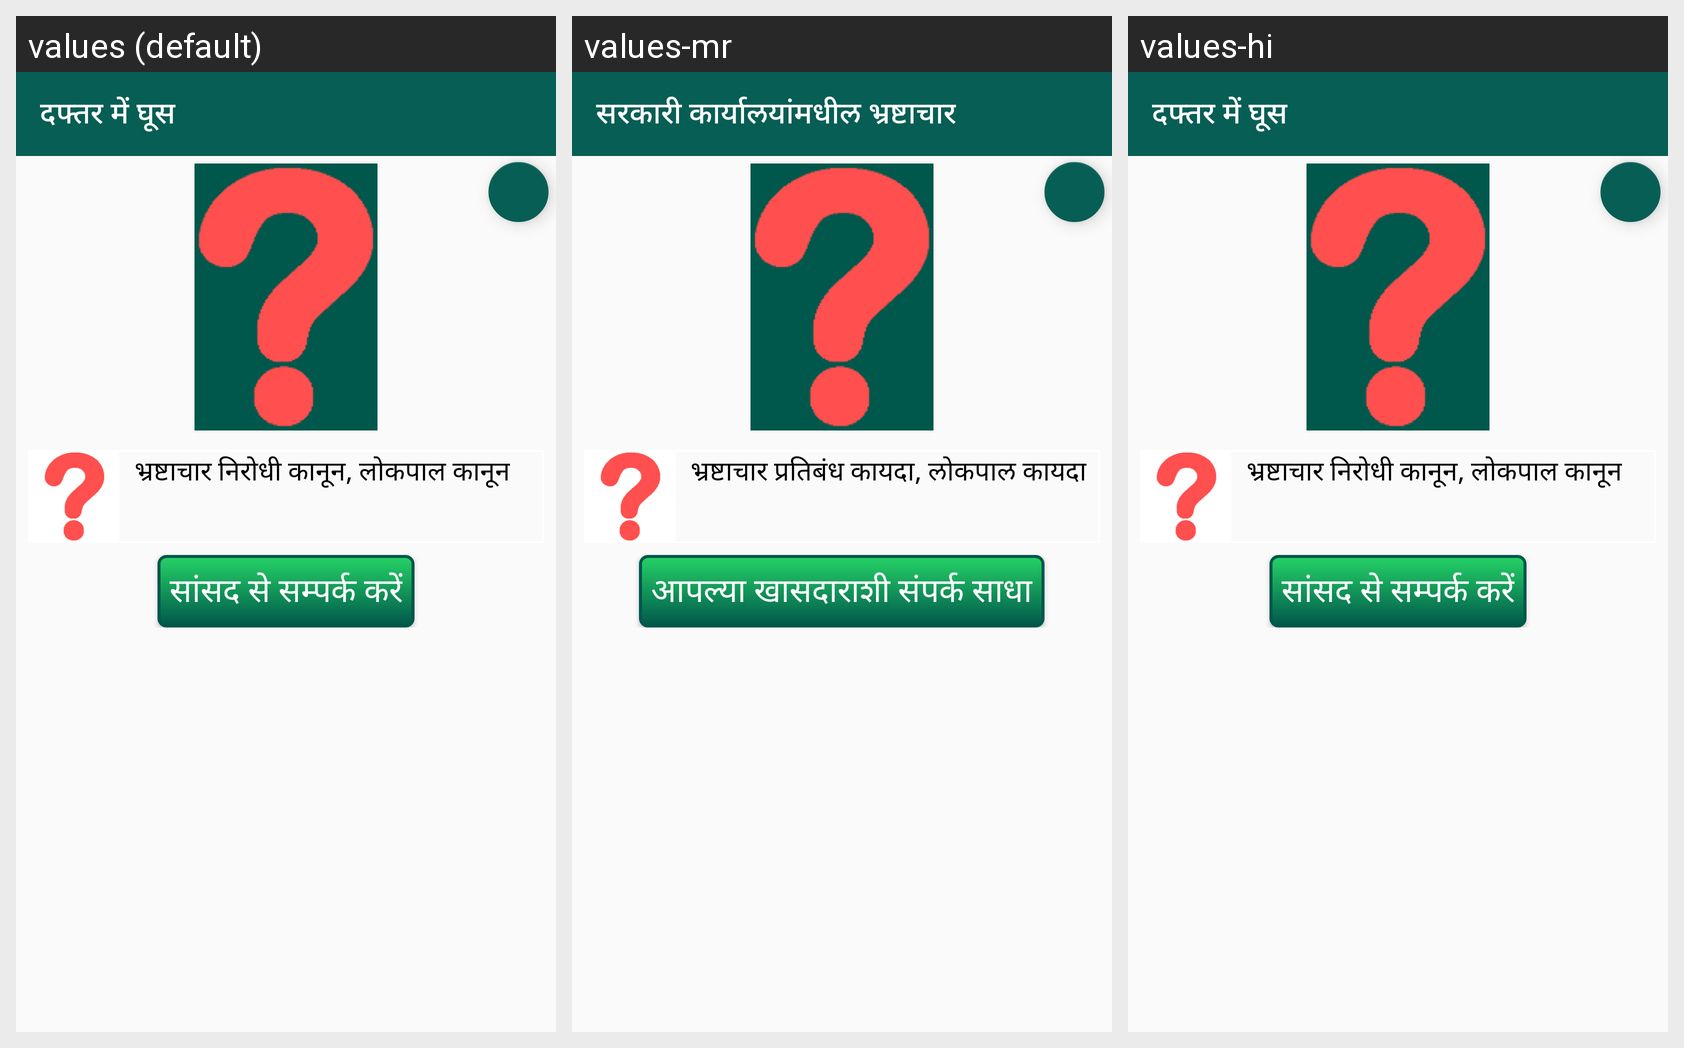

Here is an Android app screen in its default locale and in the app's own translations. Write out the translated-string differences for the strings that appear on this screen.
Android screen res/layout/issue_corruption.xml rendered under 3 locales, left to right: values (default), values-mr, values-hi. Device: Nexus 5 (rendered at 1080×1920; each locale shown at half size, 540×960, under a caption strip naming it); theme AppTheme.
Strings drawn on this screen, with the default value and each locale's value (text and hints the layout hard-codes, and strings that could not be matched under every locale, appear in the picture but are not listed):

corruption
  values: दफ्तर में घूस
  values-mr: सरकारी कार्यालयांमधील भ्रष्टाचार
  values-hi: दफ्तर में घूस

corruption_law
  values: भ्रष्टाचार निरोधी कानून, लोकपाल कानून
  values-mr: भ्रष्टाचार प्रतिबंध कायदा, लोकपाल कायदा
  values-hi: भ्रष्टाचार निरोधी कानून, लोकपाल कानून

contact_your_mp
  values: सांसद से सम्पर्क करें
  values-mr: आपल्या खासदाराशी संपर्क साधा
  values-hi: सांसद से सम्पर्क करें
